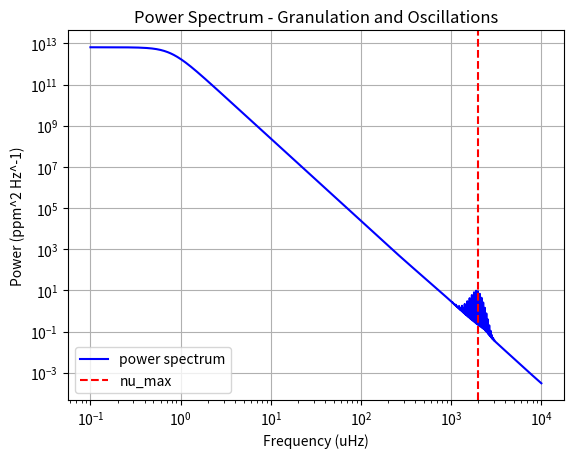
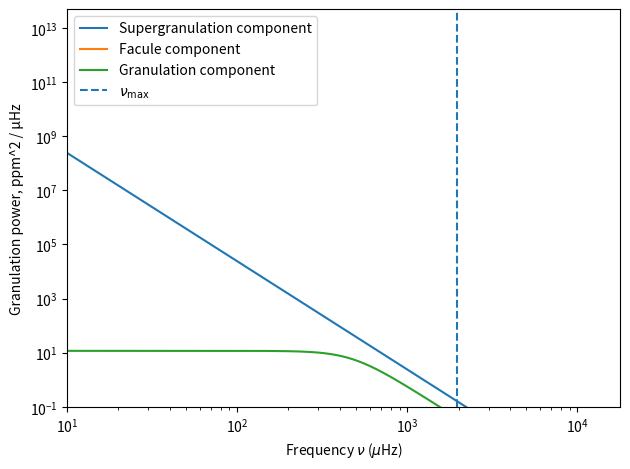

The script that saved these images, in order:
# -*- coding: utf-8 -*-
"""
Created on Thu Jan 29 15:37:38 2026

@author: mxt216

"""



import numpy as np
# from numpy.polynomial import Polynomial
import matplotlib.pyplot as plt

class power_spectrum:
    
    
    def __init__(self,star_mass, star_radius, star_teff, sun_nu_max, sun_teff, sun_granulation_tau,  sun_granulation_sigma,  star_name ="", sun_facule_tau = 1, sun_facule_sigma = 1, sun_supergranulation_sigma = 1.9*10**6, sun_supergranulation_tau = 129600):
        """
        

        Parameters
        ----------
        star_mass : float
            Mass of star in solar masses.
        star_radius : float
            Radius of star  in solar radii .
        star_teff : float
            Teff of star in kelvin.
        sun_nu_max : float
            nu max of sun.
        sun_teff : float
            Teff of star in kelvin.
        sun_granulation_tau : float
            Granulation timescale of sun .
        sun_granulation_sigma : float
            Granulation amplitud of sun.
            
        star_name : String, optional
            Name of star. The default is "".
        sun_facule_tau : TYPE, optional
            Facule timescale of sun. The default is 1.
        sun_facule_sigma : TYPE, optional
            Facule amplitude of sun . The default is 1.
        sun_supergranulation_tau : TYPE, optional
            Facule timescale of sun. The default is 129600.
        sun_supergranulation_sigma : TYPE, optional
            Facule amplitude of sun . The default is 1.9 * 10**6.

        
        """
        
        
        
        #sun constants
        
        self.sun_nu_max = float(sun_nu_max)
        self.sun_teff = float(sun_teff)
        
        self.sun_granulation_tau = float(sun_granulation_tau)
        self.sun_granulation_sigma = float(sun_granulation_sigma)
        
        self.sun_facule_tau = float(sun_facule_tau)
        self.sun_facule_sigma = float(sun_facule_sigma)
        
        self.sun_supergranulation_tau = float(sun_supergranulation_tau) #default value is best i could find from research: https://ui.adsabs.harvard.edu/abs/2018LRSP...15....6R/abstract#:~:text=Rieutord%2C%20Michel-,Abstract,a%20selection%20of%20recent%20findings. <-- see chapter about timescales
        self.sun_supergranulation_sigma = float(sun_supergranulation_sigma) #same again, different source: https://www.researchgate.net/profile/P-Palle/publication/234514213_A_measurement_of_the_background_solar_velocity_spectrum/links/00b495177361416eba000000/A-measurement-of-the-background-solar-velocity-spectrum.pdf
        
        self.sun_max_rms_amplitude = 2.1  
        
        
        
        #line space constants
        
        self.freq_powerspectrum_uHz = np.linspace(0.1, 10000.0, 500000) #range of frequencies where power spectrum is evaluated
        self.angular_degree = np.linspace(0,3,4) #List of angular degrees l for oscillations 
        self.radial_mode = np.linspace(0,30,31) #list of radial modes n for oscillations
        
        self.visibilites = [1, 1.505, 0.620, 0.075]
        
        
        
        #star properties 
        
        #change to be input from catalogue when class is called
        self.star_name = star_name
        self.star_mass = float(star_mass)
        self.star_radius =  float(star_radius)
        self.star_teff = float(star_teff)
        
        
        #calculatuting star properties
        
        self.nu_max_ratio = self.calc_nu_max_ratio() #vmax ratio 
        self.star_nu_max = self.nu_max_ratio * self.sun_nu_max #vmax of star 
        
        self.luminosity_ratio = self.calc_luminosity_ratio() #ratio of star luminosity to sun
        
        self.tau_ratio = self.calc_tau_ratio() #granulation time scale 
        #self.star_granulation_tau = self.star_tau_ratio * self.sun_granulation_tau
        
        self.sigma_ratio = self.calc_sigma_ratio()
        #self.star_granulation_sigma = self.sigma_ratio * self.sun_granulation_sigma
        
        self.star_property_list = [[self.sun_granulation_sigma, self.sun_granulation_tau],[self.sun_facule_sigma, self.sun_facule_tau],[self.sun_supergranulation_sigma, self.sun_supergranulation_tau]]
        #lord forgive me
        
        #oscillation stuff
        self.sun_delta_nu = 135.1
        self.epsilon= 1.55
        
        self.star_delta_nu = self.sun_delta_nu * (self.star_mass**0.5) * (self.star_radius**(-1.5))
        
        self.max_rms_amplitude_radial_ratio = self.calc_maximum_rms_amplitude_radial_ratio()
        self.star_max_rms_amplitude_radial = self.max_rms_amplitude_radial_ratio *  self.sun_max_rms_amplitude
        
        self.star_standev_envelop = self.calc_envelope_width()
        
        
        #line width constants from paper
        self.alpha = self.calc_width_parameter(2.95, 0.39)
        self.width_alpha = self.calc_width_parameter(3.08, 3.32)
        self.delta_width_dip = self.calc_width_parameter(-0.47, 0.62)
        self.W_dip = self.calc_width_parameter(4637, -141)
        self.nu_dip = self.calc_width_parameter(2984, 60)
        


    def single_component(self):
        """
        Models the the background as one component due to granulation

        Returns
        -------
        granulation_component : arraay
            granulation component of background PSD .
        
        total_background : array
            Total backgorund pSD due to all background components

        """
        

        granulation_component = self.calc_component_psd( self.star_granulation_sigma, self.star_granulation_tau)
        
        total_background = granulation_component
        
        return total_background, granulation_component
        
        
    def multi_component(self):
        """
        Models the background as two components. One from granulation, one from facule

        Returns
        -------
        total_background : array
            Total backgorund pSD due to all background components
        facule_component : array
            facule component of background PSD
            

        """
       
        
        
        self.star_facule_sigma = self.sigma_ratio * self.sun_granulation_sigma
        self.star_facule_tau = self.star_tau_ratio * self.sun_facule_tau
        
        
        granulation_component = self.calc_component_psd( self.star_granulation_sigma, self.star_granulation_tau)
        
        facule_component = self.calc_component_psd( self.star_facule_sigma, self.star_facule_tau)
        
        total_background = granulation_component + facule_component
        
        return total_background, granulation_component, facule_component
    
    def multi_component_scalable(self):
        """
        multi_component but via for loop
        

        Returns
        -------
        total_background : array
            Total backgorund pSD due to all background components

        """       
        
        mylist = []
        
        for i in self.star_property_list:
            background_component = self.calc_component_psd(i[0] * self.sigma_ratio, i[1] * self.tau_ratio)
            mylist.append(background_component)
        
        return mylist
        
    
    def calc_nu_max_ratio(self):
        """
        Calculate nu_max ratio using scaling relationship

        
        nu_max / nu_max_sun = (M/Msun) * (R/Rsun)^(-2) * (Teff/Teff_sun)^(-1/2)

        Parameters
        ----------
        mass_star : float
            Stellar mass in solar masses
        r_star : float
            Stellar radius in solar radii
        teff_star : float
            Effective temperature in Kelvin

        Returns
        -------
        nu_max : float
            nu_max in microHz
        """
                
        nu_max_ratio =  (self.star_mass / (self.star_radius**2)) * (self.star_teff / self.sun_teff) ** (-0.5)

        return nu_max_ratio
        
    def calc_luminosity_ratio(self):
        """
        Compute luminosity ratio L/Lsun using 
       
            L/Lsun = (R/Rsun)^2 * (Teff/Teff_sun)^4

        
        Parameters
        ----------
        
        star_radius : float
            Stellar radius in solar radii
        star_teff : float
            Effective temperature in Kelvin

        Returns
        -------
        luminosity_ratio :float
            Luminosity ratio L/Lsun
        """
        
        luminosity_ratio = (self.star_radius**2) * (self.star_teff / self.sun_teff) ** 4
        
        return luminosity_ratio
    
    def calc_tau_ratio(self):
        """
        Calculate timescale of a background component 
            

    

        Parameters
        ----------
        nu_max_star_uHz : float
            nu_max for the star in microHz

        Returns
        -------
        tau_ratio : float
            time scale ratio of background component
        """
        
        tau_ratio =  (self.nu_max_ratio) ** (-1) #changed ratio

        return tau_ratio
        
    def calc_sigma_ratio(self):
        """
        Calculates amplitude ratio using scaling relationship to remove constants from proportionallity constant. Ball et al equation 22 for proportional relationship for granulation
        

        Scaling relationship of granulation amplitude,
            sigma_star/ sigma_sun =
                (L/Lsun)^2 * (M/Msun)^(-3) * (Teff/Teff_sun)^(-5.5) * (nu_max/nu_max_sun)
                
        

       

        Parameters
        ----------
        nu_max_ratio : float
            Ratio fo nu max of star to sun 
        luminosity_ratio : float
            L/Lsun
        star_mass : float
            Stellar mass in solar masses
        star_teff : float
            Effective temperature in Kelvin
        

        Returns
        -------
        sigma_ratio : float
            ratio of background amplitude in star to sun
        """
        
        

        sigma_ratio = (self.luminosity_ratio ** 2) * (self.star_mass ** -3) * (self.star_teff / self.sun_teff) ** (-5.5) * (self.nu_max_ratio) #changed ratio
        
        

        return sigma_ratio
    
    
        
    
    
    def calc_granulation_psd_per_uHz(self):
        """
        Old function, calculates only the granulation compoment 
        
        Calculates power spectrum value at an array of given frequencies using  equation 23 from Ball et al
            P(ν) = 4*sigma^2*tau / (1 + (2πνtau)^2)
            
        Returns array of power spectrum values at each frequency
            
        Has to be done in Hz because the term (2πνtau)^2) needs to be unitless, therefore the frequency needs to be s^-1 to cancel tau s


        Parameters
        ----------
        freq_uHz : array
            Frequency input array in microHz 
        tau_gran_s : float
            Granulation timescale in seconds
        sigma_gran : float
            Granulation amplitude of given star

        Returns
        -------
        psd_per_uHz : array
            power spectrum evaluated at microHz
        """
        freq_uHz = np.asarray(self.freq_uHz)
        freq_Hz = freq_uHz * 1e-6

        demominator_power  = 4
        
        psd_per_Hz = (4.0 * (self.sigma_gran ** 2) * self.tau_gran_s) / (1.0 + (2.0 * np.pi * freq_Hz * self.tau_gran_s) ** demominator_power)
        psd_per_uHz = psd_per_Hz * 1e-6 #converts to uHz 
        return psd_per_uHz
    
    def calc_component_psd(self, star_sigma, star_tau):
        """
        Calculates the power spectrum of one compoment of the background model. 
        The component depends on the variables passed in when the function is called
        ie: facule or granulaion
        
        Calculates power spectrum value at an array of given frequencies using  equation 23 from Ball et al
            P(ν) = 4*sigma^2*tau / (1 + (2πνtau)^2)
            
        Returns array of power spectrum values at each frequency
            
        Has to be done in Hz because the term (2πνtau)^2) needs to be unitless, therefore the frequency needs to be s^-1 to cancel tau s

        Parameters
        ----------
        star_sigma : float
            amplitude of background component.
        star_tau : float
            time scale of background compoment.

        Returns
        -------
        psd_per_uHz : array
            power spectrum evaluated at each frequency for specific background component microHz

        """
        
        freq_uHz = np.asarray(self.freq_powerspectrum_uHz)
        freq_Hz = freq_uHz * 1e-6
        
        demominator_power  = 4

        psd_per_Hz = (4.0 * (star_sigma ** 2) * star_tau) / (1.0 + (2.0 * np.pi * freq_Hz * star_tau) ** demominator_power)

        
        psd_per_uHz = psd_per_Hz * 1e-6
        
        return psd_per_uHz
    
    def calc_nu_nl(self, n,l):
        """
        

        Parameters
        ----------
        n : int
            radial mode
        l : int
            angular degree

        Returns
        -------
        nu_nl : float
            frequency of the p-mode oscillations

        """
        
        #I have no actual idea how D relates to the splitting of the frequencies.
        #I have chucked in the relationship between delta nu_02 and delta nu.
        #In the asymptotic limit, dnu03 = 5/3 dnu02, which i have reflected here (Chaplin and Miglio 2013).
        #I'm gonna die
        
        if l % 2 == 0:
        
            nu_nl = self.star_delta_nu * ( n+(l/2) + self.epsilon) - (0.00208 * self.star_delta_nu + 2.12756) * l * (l+1)
            
        elif l % 2 == 1:
            
            nu_nl = self.star_delta_nu * ( n+(l/2) + self.epsilon) - ((0.00208 * 5 / 3) * self.star_delta_nu + (2.12756 * 5 / 3)) * l * (l+1)
        
        return nu_nl
    
    def calc_width_nl(self, n, l):
        """
        Calculates the FWHM of the n, l mode frequency peak 

        Parameters
        ----------
        n : interger
           radial mode.
        l : interger
           angular degree.

        Returns
        -------
        width_nl : float
            Width of the n,l frequency mode.

        """
        
        nu_nl = self.calc_nu_nl(n,l)
        
        line_width = ((self.alpha * np.log(nu_nl / self.star_nu_max)) + np.log(self.width_alpha)) + (np.log(self.delta_width_dip)/(1 + (((2 * np.log(nu_nl/self.nu_dip))/(np.log(self.W_dip/self.star_nu_max)))**2)))
        
        width_nl = np.exp(line_width)
        
        return width_nl
    
    def calc_envelope_width(self):
        """
        Calculates the envelope gaussian width using equation 19 and the line below equation 20 from Ball et al
        
        Envelop = 0.66 * (Vmax)^0.88
        
        Parameters input are in units of microHz hence the conversion terms are removed from the Ball et al equations. 
        

        Returns
        -------
        width_envelope: float.
            FWHM of oscillation envelope

        """
        
        envelope_FWHM = 0.66 * (self.star_nu_max**0.88)
        
        if self.star_teff > self.sun_teff:
            envelope_FWHM = envelope_FWHM * (1+6e-4 * (self.star_teff-self.sun_teff))
            
        width_envelope = envelope_FWHM / (2 * np.sqrt(2*np.log(2)))
 
        return width_envelope

    def calc_powder_density(self):
        """
        Calculates the power density component due to the oscillations. 
        

        Returns
        -------
        power_density_oscillations : arrray
            Power spectrum due to oscillations .

        """
        
        #n_min, n_max =  self.calc_n_min_max()
        #n_min_max_linspace = np.linspace(min(n_min), max(n_max), (max(n_max)-min(n_min))+1) #lin space of n values  to itterate  over

        
        power_density_oscillations = np.zeros(len(self.freq_powerspectrum_uHz)) #creates base array same size as frequency array 
        
        for l in self.angular_degree: #itterates over all possible l angular degrees
            
            #self.radial_mode
            for n in self.radial_mode: #itterates over all possible n radial degrees 
            
                #calculates the propeties of the current mode
                nu_nl = self.calc_nu_nl(n,l) 
                width_nl = self.calc_width_nl(n, l)
                nl_rms_amplitude_radial = self.calc_nl_rms_amplitude_radial(nu_nl)
                
                amplitude_nl = self.visibilites[int(l)] * nl_rms_amplitude_radial #scales amplitude of angular mode
                
                power_amplitude = calc_power_amplitude(amplitude_nl, width_nl) #Unscaled height of frequency mode
                lorentz_value = calc_lorentz(self.freq_powerspectrum_uHz, nu_nl, width_nl) #Scaling for the height
                
                power_density_oscillations +=(power_amplitude*lorentz_value) #Scales height of frequency mode using lorentz, then adds to power specturm array
                
        return power_density_oscillations
                
                
    def calc_dwarf_suppression_beta_term(self):
        """
        Calculates the dwarf suppression term.
        Hot dwarfs have a apparent decrease in amplitude, beta term accounts for that when calculating maximum rms amplitude of all radial modes.

        Returns
        -------
        dwarf_suppression_beta : TYPE
            DESCRIPTION.

        """
        
        
        
        t_red_star = 8900

        
        delta_t = 1250

        dwarf_suppression_beta = 1 - np.exp((self.star_teff - t_red_star)/(delta_t))
        
        return dwarf_suppression_beta

        
                
                
                
    def calc_maximum_rms_amplitude_radial_ratio(self):
        """
        Calculates the maximum rms amplitude of all raidal mode, as a ratio to the suns value using scaling relationships. Ball et all equation 16
        Includes dwarf supression term

        Returns
        -------
        star_max_rms_amplitude_ratio : float
            ratio of the specific stars maximum rms amplitud to the suns .

        """
        
        power = -0.093
        
        dwarf_suppression_beta = self.calc_dwarf_suppression_beta_term()

        star_max_rms_amplitude_ratio=  dwarf_suppression_beta * self.luminosity_ratio *(self.star_mass**-1) * ((self.star_teff / self.sun_teff) ** (-2))   
        
        return star_max_rms_amplitude_ratio
        
    def calc_nl_rms_amplitude_radial(self, nu_nl):
        """
        Calculates the rms amplitude of the mode that has frequency nu_nl 

        Parameters
        ----------
        nu_nl : float
            frequency of mode with n radial mode and l angular mode.

        Returns
        -------
        star_rms_amplitude : float
            rms amplitude of mode.

        """
        
        
        
        star_rms_amplitude = (((self.star_max_rms_amplitude_radial ** 2) * np.exp(-((nu_nl-self.star_nu_max)**2)/(2*(self.star_standev_envelop**2))))**0.5)
        
        return star_rms_amplitude
        
        
        
    def calc_n_min_max(self):
        """
        Joel code, now defunct
        

        Returns
        -------
        n_min : TYPE
            DESCRIPTION.
        n_max : TYPE
            DESCRIPTION.

        """
        
        n_min = []
        n_max = []
        
        
        
        nu_envelope_min = self.star_nu_max - (3*self.star_standev_envelop)
        nu_envelope_max = self.star_nu_max + (3*self.star_standev_envelop)
        
        for i in self.angular_degree:
            
            n_min.append(int((nu_envelope_min/self.star_delta_nu) - ((i/2) + self.epsilon)))
            n_max.append(int((nu_envelope_max/self.star_delta_nu) - ((i/2) + self.epsilon)))
            
        return n_min, n_max
        
        

        
        
    def calc_width_parameter(self, a, b):
        """
        

        Parameters
        ----------
        a : float
            Line width constants .
        b : float
            Line width constants.

        Returns
        -------
        width_param : float
            Line width.

        """
        
        width_param = a*(self.nu_max_ratio) + b 
        
        return width_param
    
        
    
        
    def plot_granulation_psd(self):
        """
        Plot granulation powers spectrum P(nu) at range of frequencies and outputs data

        Parameters
        ----------
        freq_uHz : array
            Frequency array in microHz.
        psd_per_uHz : array
            Granulation powerspectrum in 
        nu_max_star_uHz : float
            nu_max of the star in microHz.
        tau_gran_s : float
            Granulation timescale in seconds.
        mass_star : float
            Stellar mass in solar masses.
        r_star : float
            Stellar radius in solar radii.
        teff_star : float
            Effective temperature in Kelvin.


        """
        plt.figure()
        plt.loglog(self.freq_powerspectrum_uHz, self.granulation_component)
        plt.axvline(self.star_nu_max, linestyle="--", label=r"$\nu_{\max}$")
        
        plt.ylim(bottom=0.1)
        plt.xlim(left=10) 
        
        
        plt.xlabel(r"Frequency $\nu$ ($\mu$Hz)")
        plt.ylabel(r"Granulation power, ppm^2 / µHz")
        
        
        plt.legend()
        plt.tight_layout()
        plt.show()
        
        
    def plot_multi_component_psd(self):
        """
        Plots power specturm of multi component model 

        Returns
        -------
        None.

        """
        
        plt.figure()
        
        plt.loglog(self.freq_powerspectrum_uHz, self.total_background, label = 'Total ')
        plt.loglog(self.freq_powerspectrum_uHz, self.facule_component, label = 'Facule component')
        plt.loglog(self.freq_powerspectrum_uHz, self.granulation_component, label = 'Granulation component')
        plt.axvline(self.star_nu_max, linestyle="--", label=r"$\nu_{\max}$")
        
        plt.ylim(bottom=0.1)
        plt.xlim(left=10)
        
        plt.xlabel(r"Frequency $\nu$ ($\mu$Hz)")
        plt.ylabel(r"Granulation power, ppm^2 / µHz")
        
        
        plt.legend()
        plt.tight_layout()
        plt.show()
        

def calc_power_amplitude(amp,width):
    
    x = (2/np.pi)*((amp**2)/width)
    return x 
        
def calc_lorentz(freq, centroid, FWHM):
    
    x = ((FWHM/2)**2 / ((freq - centroid)**2 + (FWHM/2)**2)) #lorentz curve, !must be multipled by the amplitude!
    return x 
        
        
star_mass, star_radius, star_teff = 1.223, 1.357, 6325
star_name = "Kepler 410"
sun_nu_max = 3090
sun_teff = 5772.0
sun_granulation_tau = 214
sun_granulation_sigma = 63




star = power_spectrum(star_mass, star_radius, star_teff, sun_nu_max, sun_teff, sun_granulation_tau,  sun_granulation_sigma, star_name)

muh_components = star.multi_component_scalable()

total_background = muh_components[0] + muh_components[1] + muh_components[2]

#total_background, granulation_component, facule_component, supergranulation_component = star.multi_component_scalable()
oscillation_psd = star.calc_powder_density()
total_psd = total_background + oscillation_psd

#plots

plt.loglog(star.freq_powerspectrum_uHz, total_psd, color = 'blue', label = "power spectrum")
plt.axvline(star.star_nu_max, ls = '--', color = 'r', label = "nu_max")
plt.grid(which='major')
#plt.xlim(500, 5000)
plt.title("Power Spectrum - Granulation and Oscillations")
plt.ylabel("Power (ppm^2 Hz^-1)")
plt.xlabel("Frequency (uHz)")
plt.legend()
plt.show()


plt.figure()
#plt.loglog(star.freq_powerspectrum_uHz,total_background, label = 'Total ')
plt.loglog(star.freq_powerspectrum_uHz, muh_components[2], label = 'Supergranulation component')
plt.loglog(star.freq_powerspectrum_uHz, muh_components[1], label = 'Facule component')
plt.loglog(star.freq_powerspectrum_uHz, muh_components[0], label = 'Granulation component')
plt.axvline(star.star_nu_max, linestyle="--", label=r"$\nu_{\max}$")
plt.ylim(bottom=0.1)
plt.xlim(left=10)
plt.xlabel(r"Frequency $\nu$ ($\mu$Hz)")
plt.ylabel(r"Granulation power, ppm^2 / µHz")
plt.legend()
plt.tight_layout()
plt.show()






"""
sun_granulation_tau = 214.3
sun_granulation_sigma = 62.4

sun_facule_tau = 65.8
sun_facule_sigma = 50.1

star2 = power_spectrum(star_mass, star_radius, star_teff, sun_nu_max, sun_teff, sun_granulation_tau,  sun_granulation_sigma,  star_name , sun_facule_tau , sun_facule_sigma )
star2.multi_component()     
"""
        
